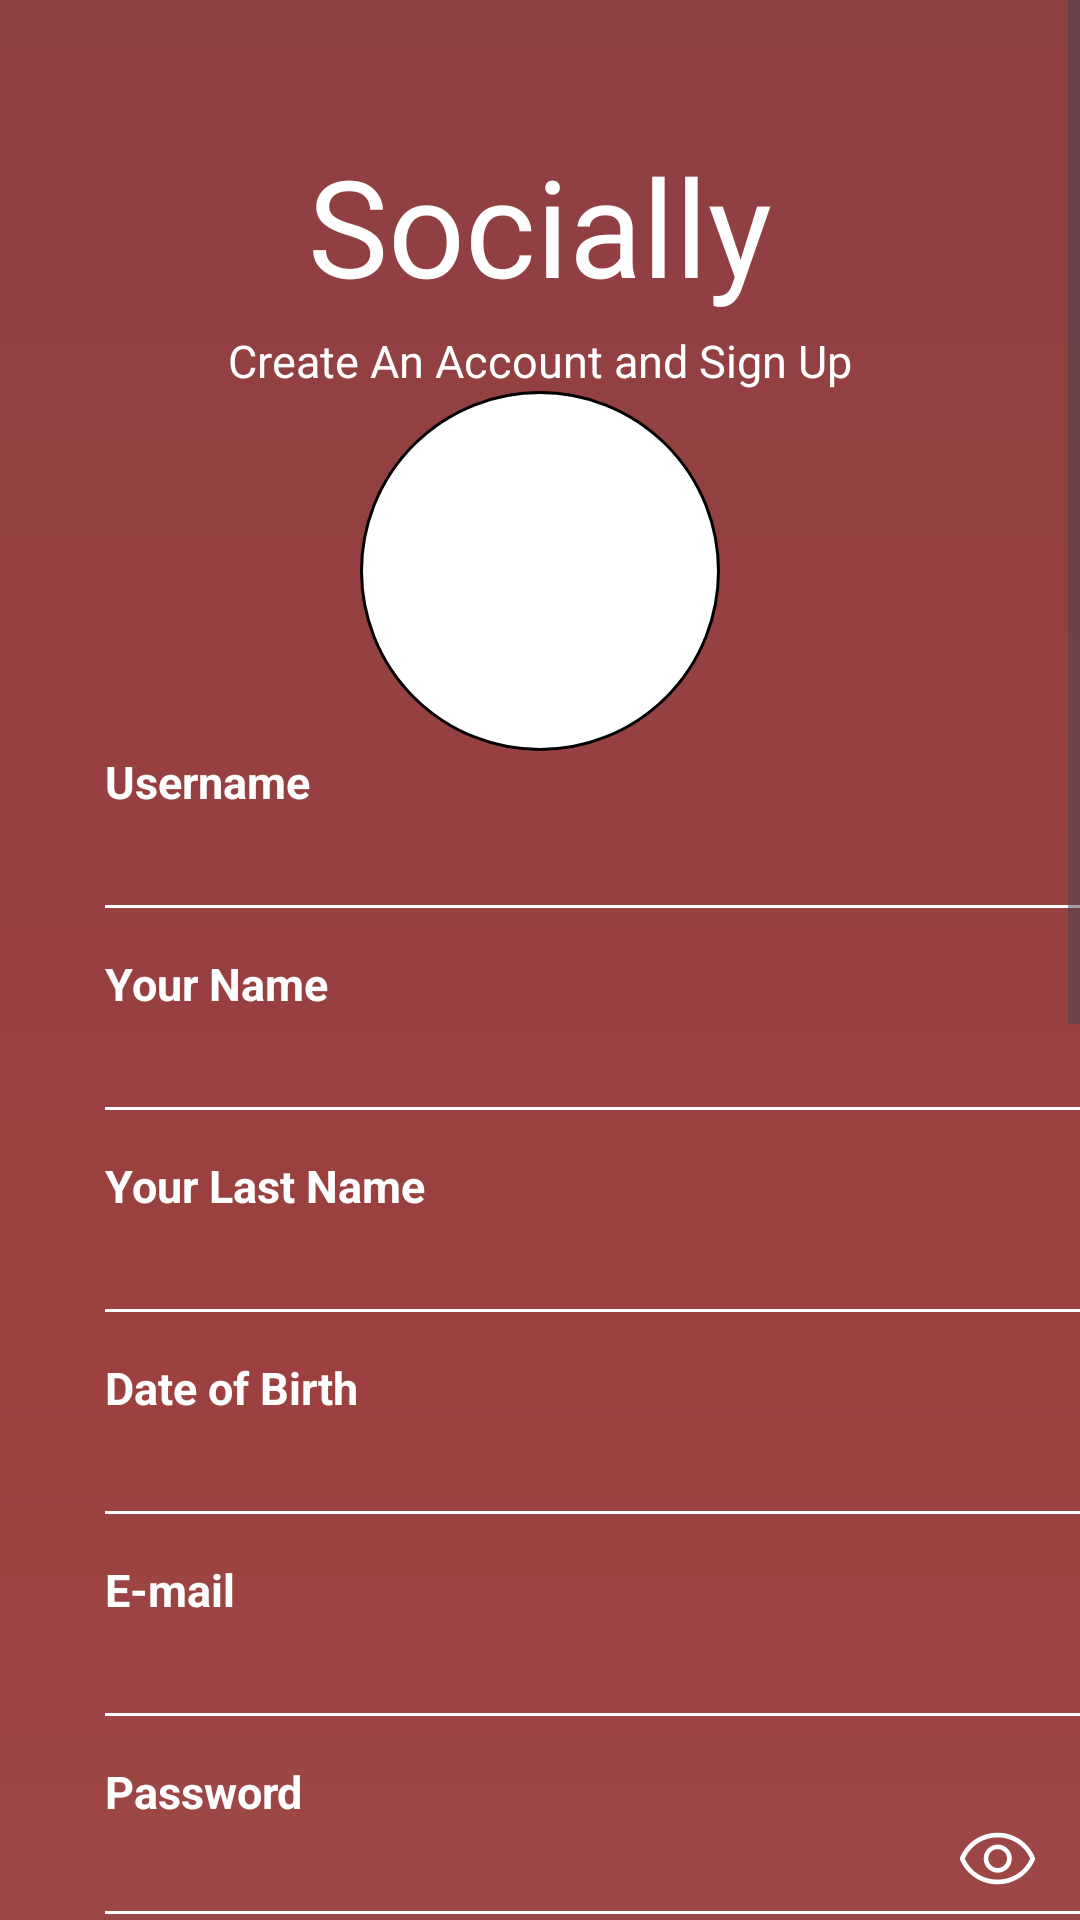

The Android layout XML behind this screen, and the referenced resources:
<!-- AndroidManifest.xml: application theme Theme.SMD_Assignment_1 -->
<!-- res/layout/second_page.xml -->
<?xml version="1.0" encoding="utf-8"?>
<ScrollView
    xmlns:android="http://schemas.android.com/apk/res/android"
    xmlns:app="http://schemas.android.com/apk/res-auto"
    xmlns:tools="http://schemas.android.com/tools"
    android:layout_width="match_parent"
    android:layout_height="match_parent"
    android:fillViewport="true"
    tools:context=".second_page">

    <LinearLayout
        android:id="@+id/secondmain"
        android:layout_width="match_parent"
        android:layout_height="wrap_content"
        android:minHeight="1200dp"
        android:orientation="vertical"
        android:background="@drawable/createaccountbackground">

        <RelativeLayout
            android:layout_width="match_parent"
            android:layout_height="wrap_content"
            android:id="@+id/mosttophalf" >

            <ImageView
                android:layout_width="wrap_content"
                android:layout_height="wrap_content"
                android:src="@drawable/leftarrowwhite"
                android:id="@+id/leftarrow"
                android:layout_marginTop="50dp"
                android:layout_marginStart="30dp"
                />
            <TextView
                android:layout_width="wrap_content"
                android:layout_height="wrap_content"
                android:text="Socially"
                android:id="@+id/sociallytext"
                android:layout_centerHorizontal="true"
                android:fontFamily="@font/osandemedium"
                android:layout_marginTop="45dp"
                android:textSize="45sp"
                android:textColor="#FFFFFF"

                />
            <TextView
                android:id="@+id/textline"
                android:layout_width="wrap_content"
                android:layout_height="wrap_content"
                android:text="Create An Account and Sign Up"
                android:textColor="#FFFFFF"
                android:layout_below="@+id/sociallytext"
                android:layout_centerHorizontal="true"
                android:textSize="15sp"
                android:layout_marginTop="5dp"
                />
            <FrameLayout
                android:layout_below="@+id/textline"
                android:layout_width="120dp"
                android:layout_height="120dp"
                android:layout_centerHorizontal="true"
                android:id="@+id/whitecircle"
                android:background="@drawable/whitecircle"
                android:clickable="true"
                android:focusable="true"
                android:padding="0dp"
                >
            <ImageView
                android:id="@+id/avatarImage"
                android:layout_width="match_parent"
                android:layout_height="match_parent"
                android:scaleType="centerCrop"
                android:background="@drawable/whitecircle"
                android:adjustViewBounds="true"
                android:visibility="gone"
                android:clipToOutline="true"
                />
            <ImageView
                android:id="@+id/cameralogo"
                android:layout_width="wrap_content"
                android:layout_height="wrap_content"
                android:src="@drawable/cameralogo"
                android:layout_centerHorizontal="true"
                android:layout_marginLeft="20dp"
                android:layout_marginTop="150dp"
                />
            </FrameLayout>


        </RelativeLayout>
        <TextView
            android:layout_width="match_parent"
            android:layout_height="wrap_content"
            android:text="Username"
            android:textStyle="bold"
            android:textSize="15sp"
            android:textColor="#FFFFFFFF"
            android:layout_marginStart="35dp"
            android:layout_marginBottom="2dp"
            />
        <EditText
            android:id="@+id/usernametextfield"
            android:layout_width="330dp"
            android:layout_height="30dp"
            android:background="@drawable/bg_edittext_underline"
            android:layout_marginStart="35dp"
            android:textColor="#FFFFFFFF"
            android:textColorHint="#B3FFFFFF"
            android:inputType="textShortMessage"/>
        <TextView
            android:layout_marginTop="15dp"
            android:layout_width="match_parent"
            android:layout_height="wrap_content"
            android:text="Your Name"
            android:textStyle="bold"
            android:textSize="15sp"
            android:textColor="#FFFFFFFF"
            android:layout_marginStart="35dp"
            android:layout_marginBottom="2dp"
            />
        <EditText
            android:id="@+id/firstnametextfield"
            android:layout_width="330dp"
            android:layout_height="30dp"
            android:background="@drawable/bg_edittext_underline"
            android:layout_marginStart="35dp"
            android:textColor="#FFFFFFFF"
            android:textColorHint="#B3FFFFFF"
            android:inputType="textPersonName"/>

        <TextView
            android:layout_marginTop="15dp"
            android:layout_width="match_parent"
            android:layout_height="wrap_content"
            android:text="Your Last Name"
            android:textStyle="bold"
            android:textSize="15sp"
            android:textColor="#FFFFFFFF"
            android:layout_marginStart="35dp"
            android:layout_marginBottom="2dp"
            />
        <EditText
            android:id="@+id/lastnametextfield"
            android:layout_width="330dp"
            android:layout_height="30dp"
            android:background="@drawable/bg_edittext_underline"
            android:layout_marginStart="35dp"
            android:textColor="#FFFFFFFF"
            android:textColorHint="#B3FFFFFF"
            android:inputType="textPersonName"/>
        <TextView
            android:layout_marginTop="15dp"
            android:layout_width="match_parent"
            android:layout_height="wrap_content"
            android:text="Date of Birth"
            android:textStyle="bold"
            android:textSize="15sp"
            android:textColor="#FFFFFFFF"
            android:layout_marginStart="35dp"
            android:layout_marginBottom="2dp"
            />
        <EditText
            android:id="@+id/dobtextfield"
            android:layout_width="330dp"
            android:layout_height="30dp"
            android:background="@drawable/bg_edittext_underline"
            android:layout_marginStart="35dp"
            android:textColor="#FFFFFFFF"
            android:textColorHint="#B3FFFFFF"
            android:inputType="date"/>
        <TextView
            android:layout_marginTop="15dp"
            android:layout_width="match_parent"
            android:layout_height="wrap_content"
            android:text="E-mail"
            android:textStyle="bold"
            android:textSize="15sp"
            android:textColor="#FFFFFFFF"
            android:layout_marginStart="35dp"
            android:layout_marginBottom="2dp"
            />
        <EditText
            android:id="@+id/emailtextfield"
            android:layout_width="330dp"
            android:layout_height="30dp"
            android:background="@drawable/bg_edittext_underline"
            android:layout_marginStart="35dp"
            android:textColor="#FFFFFFFF"
            android:textColorHint="#B3FFFFFF"
            android:inputType="textEmailAddress"/>
        <RelativeLayout
            android:layout_width="match_parent"
            android:layout_height="wrap_content">

            <TextView
                android:layout_marginTop="15dp"
                android:layout_width="match_parent"
                android:layout_height="wrap_content"
                android:text="Password"
                android:textStyle="bold"
                android:textSize="15sp"
                android:textColor="#FFFFFFFF"
                android:layout_marginStart="35dp"
                android:layout_marginBottom="2dp"
                />
            <EditText
                android:layout_marginTop="36dp"
                android:layout_width="330dp"
                android:layout_height="30dp"
                android:id="@+id/passwordtextfield"
                android:background="@drawable/bg_edittext_underline"
                android:layout_marginStart="35dp"
                android:textColor="#FFFFFFFF"
                android:textColorHint="#B3FFFFFF"
                android:inputType="textPassword"
                />

            <ImageView
                android:layout_width="wrap_content"
                android:layout_height="wrap_content"
                android:src="@drawable/eye"
                android:id="@+id/eyeopen"
                android:layout_marginStart="320dp"
                android:layout_marginTop="35dp"
                />

        </RelativeLayout>
        <Button
            android:id="@+id/createaccountbutton"
            android:layout_width="wrap_content"
            android:layout_height="wrap_content"
            android:text="Create an Account"
            android:layout_gravity="center"
            android:layout_marginTop="30dp"
            android:backgroundTint="#836F6F"

            />


    </LinearLayout>
</ScrollView>
<!-- resources referenced by this layout -->
<resources>
  <!-- drawable bg_edittext_underline (drawable) -->
  <?xml version="1.0" encoding="utf-8"?>
  <selector xmlns:android="http://schemas.android.com/apk/res/android">
  
      
      <item android:state_focused="true">
          <layer-list>
              
              <item>
                  <shape android:shape="rectangle">
                      <solid android:color="@android:color/transparent"/>
                  </shape>
              </item>
  
              
              <item android:gravity="bottom">
                  <shape android:shape="rectangle">
                      <size android:height="2dp"/>
                      <solid android:color="#FFFFFFFF"/>
                  </shape>
              </item>
          </layer-list>
      </item>
  
      
      <item>
          <layer-list>
              <item>
                  <shape android:shape="rectangle">
                      <solid android:color="@android:color/transparent"/>
                  </shape>
              </item>
              <item android:gravity="bottom">
                  <shape android:shape="rectangle">
                      <size android:height="1dp"/>
                      <solid android:color="#FFFFFF"/> 
                  </shape>
              </item>
          </layer-list>
      </item>
  
  </selector>
  <!-- drawable cameralogo (drawable) -->
  <vector xmlns:android="http://schemas.android.com/apk/res/android"
      android:width="35dp"
      android:height="35dp"
      android:viewportWidth="32"
      android:viewportHeight="32">
    <path
        android:pathData="M29,7h-4.599l-2.401,-4h-12l-2.4,4h-4.6c-1,0 -3,1 -3,2.969v16.031c0,1.657 1.5,3 2.792,3h26.271c1.313,0 2.938,-1.406 2.938,-2.968v-16.032c0,-1 -1,-3 -3,-3zM30,26.032c0,0.395 -0.639,0.947 -0.937,0.969h-26.265c-0.232,-0.019 -0.797,-0.47 -0.797,-1v-16.031c0,-0.634 0.851,-0.953 1,-0.969h5.732l2.4,-4h9.802l1.785,3.03 0.55,0.97h5.731c0.705,0 0.99,0.921 1,1v16.032zM16,10c-3.866,0 -7,3.134 -7,7s3.134,7 7,7 7,-3.134 7,-7 -3.134,-7 -7,-7zM16,22c-2.757,0 -5,-2.243 -5,-5s2.243,-5 5,-5 5,2.243 5,5 -2.243,5 -5,5z"
        android:fillColor="#000000"/>
  </vector>
  <!-- drawable createaccountbackground (drawable) -->
  <?xml version="1.0" encoding="utf-8"?>
  <shape xmlns:android="http://schemas.android.com/apk/res/android">
      <gradient
          android:type="linear"
          android:angle="270"
          android:startColor="#8e3f42"
          android:centerColor="#9c4140"
          android:endColor="#9b595b"
          android:centerY="0.38"/>
  </shape>
  <!-- drawable whitecircle (drawable) -->
  <?xml version="1.0" encoding="utf-8"?>
  <shape xmlns:android="http://schemas.android.com/apk/res/android"
      android:shape="oval">
  
      <size
          android:width="80dp"
          android:height="80dp" />
  
      <solid android:color="#FFFFFF"/>
  
      <stroke
          android:width="1dp"
          android:color="#000000"/>
  </shape>
  <style name="Theme.SMD_Assignment_1" parent="Base.Theme.SMD_Assignment_1" />
  <style name="Base.Theme.SMD_Assignment_1" parent="Theme.Material3.DayNight.NoActionBar">
          
          
      </style>
</resources>
